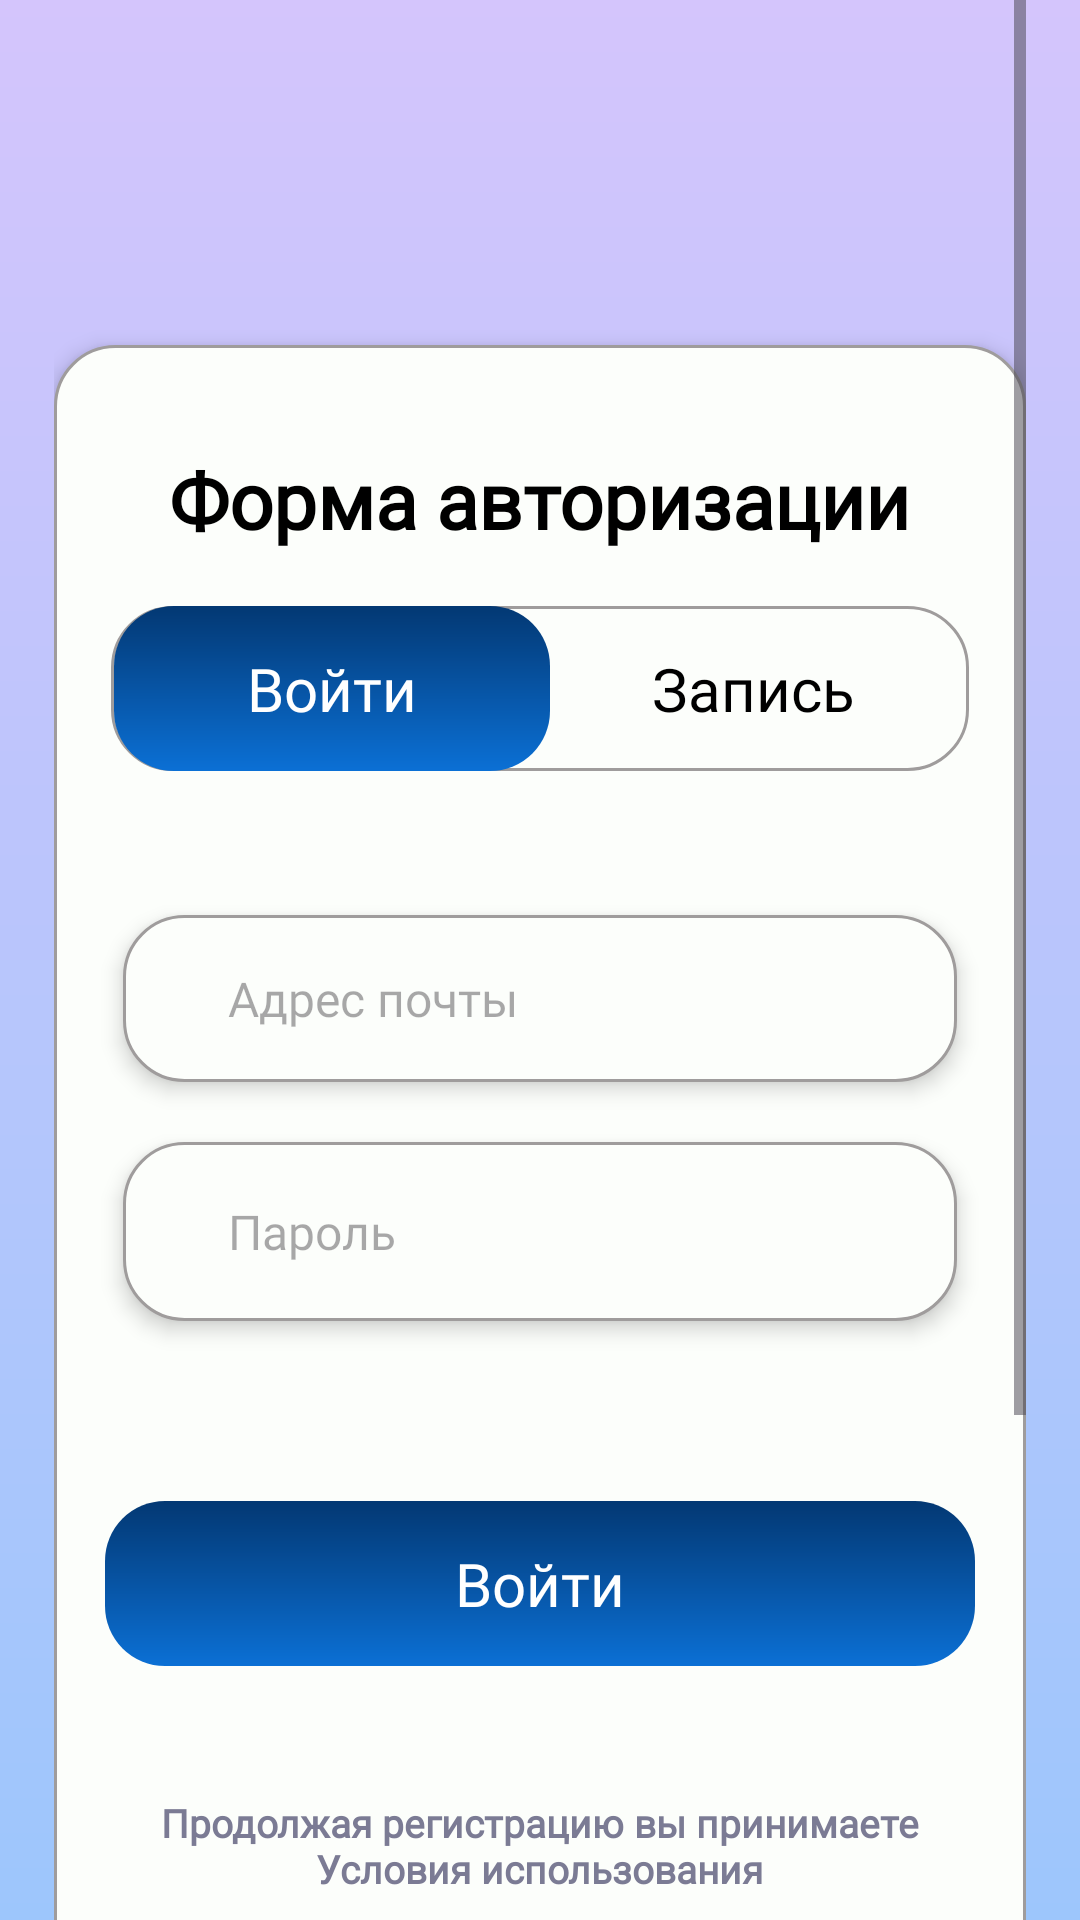

Layout XML and referenced resources for this Android screen:
<!-- AndroidManifest.xml: application theme Theme.AndroidMessage1 -->
<!-- res/layout/activity_login.xml -->
<?xml version="1.0" encoding="utf-8"?>
<androidx.constraintlayout.widget.ConstraintLayout xmlns:android="http://schemas.android.com/apk/res/android"
    xmlns:app="http://schemas.android.com/apk/res-auto"
    xmlns:tools="http://schemas.android.com/tools"
    android:id="@+id/main"
    android:layout_width="match_parent"
    android:layout_height="match_parent"
    tools:context=".LoginActivity"
    android:background="@color/white">

    <LinearLayout
        android:background="#FFFFFF"
        android:orientation="vertical"
        android:layout_width="match_parent"
        android:layout_height="match_parent">
        <ScrollView
            android:id="@+id/forma_1"
            android:layout_width="match_parent"
            android:layout_height="wrap_content"
            android:layout_weight="1"
            android:background="@drawable/forma"
            android:paddingHorizontal="18dp">
            <LinearLayout
                android:layout_width="match_parent"
                android:layout_height="match_parent"
                android:orientation="vertical">
                <LinearLayout
                    android:id="@+id/basic_1"
                    android:layout_width="match_parent"
                    android:layout_height="wrap_content"
                    android:gravity="center_horizontal"
                    android:background="@drawable/stroke"
                    android:layout_marginTop="115dp"
                    android:layout_marginBottom="191dp"
                    android:elevation="4dp"
                    android:orientation="vertical">

                    <TextView

                        android:id="@+id/login_form_1"
                        android:layout_width="wrap_content"
                        android:layout_height="wrap_content"
                        android:layout_marginTop="34dp"
                        android:layout_marginBottom="18dp"
                        android:fontFamily="@font/montserrat_extrabold"
                        android:text="Форма авторизации"
                        android:textColor="#000000"
                        android:textSize="26sp"
                        android:textStyle="bold" />

                    <LinearLayout
                        android:id="@+id/button_general_1"
                        android:layout_width="match_parent"
                        android:layout_height="wrap_content"
                        android:layout_marginLeft="19dp"
                        android:layout_marginRight="19dp"
                        android:layout_marginBottom="48dp"
                        android:background="@drawable/stroke"
                        android:clickable="true"
                        android:focusable="true"
                        android:focusableInTouchMode="true"
                        android:foreground="?attr/selectableItemBackground"
                        android:gravity="center_vertical"
                        android:orientation="horizontal">

                        <LinearLayout
                            android:id="@+id/login_button_1"
                            android:layout_width="0dp"
                            android:layout_height="wrap_content"
                            android:layout_marginStart="1dp"
                            android:layout_marginEnd="34dp"
                            android:layout_weight="1"
                            android:background="@drawable/switch_blue"
                            android:clickable="true"
                            android:focusable="true"
                            android:gravity="center_horizontal"
                            android:orientation="vertical"
                            android:paddingVertical="14dp">

                            <TextView
                                android:id="@+id/text_login_1"
                                android:layout_width="wrap_content"
                                android:layout_height="wrap_content"
                                android:fontFamily="@font/montserrat_medium"
                                android:text="Войти"
                                android:textColor="#FFFFFF"
                                android:textSize="20sp" />
                        </LinearLayout>

                        <TextView
                            android:id="@+id/text_sing_up_1"
                            android:layout_width="wrap_content"
                            android:layout_height="wrap_content"
                            android:layout_marginEnd="38dp"
                            android:fontFamily="@font/montserrat_medium"
                            android:text="Запись"
                            android:textColor="#000000"
                            android:textSize="20sp"
                            android:onClick="openRegisterActivity"/>
                    </LinearLayout>

                    <EditText
                        android:id="@+id/email_text_1"
                        android:layout_width="match_parent"
                        android:layout_height="wrap_content"
                        android:layout_marginHorizontal="23dp"
                        android:layout_marginBottom="20dp"
                        android:background="@drawable/stroke"
                        android:elevation="4dp"
                        android:fontFamily="@font/montserrat_medium"
                        android:hint="Адрес почты"
                        android:inputType="text"
                        android:paddingHorizontal="35dp"
                        android:paddingVertical="17dp"
                        android:textColor="#9F9C9C"
                        android:textSize="16sp" />

                    <EditText
                        android:id="@+id/password_text_1"
                        android:layout_width="match_parent"
                        android:layout_height="wrap_content"
                        android:layout_marginHorizontal="23dp"
                        android:layout_marginBottom="60dp"
                        android:background="@drawable/stroke"
                        android:elevation="4dp"
                        android:fontFamily="@font/montserrat_medium"
                        android:hint="Пароль"
                        android:inputType="text"
                        android:paddingHorizontal="35dp"
                        android:paddingVertical="19dp"
                        android:textColor="#9F9C9C"
                        android:textSize="16sp" />
                    <LinearLayout
                        android:id="@+id/button_login_1"
                        android:layout_width="match_parent"
                        android:layout_height="wrap_content"
                        android:gravity="center_horizontal"
                        android:background="@drawable/switch_blue"
                        android:paddingTop="14dp"
                        android:paddingBottom="14dp"
                        android:layout_marginBottom="122dp"
                        android:layout_marginLeft="17dp"
                        android:layout_marginRight="17dp"
                        android:clickable="true"
                        android:focusable="true"
                        android:focusableInTouchMode="true"
                        android:foreground="?attr/selectableItemBackground"
                        android:orientation="vertical">

                        <TextView
                            android:id="@+id/button_text"
                            android:layout_width="wrap_content"
                            android:layout_height="wrap_content"
                            android:fontFamily="@font/montserrat_medium"
                            android:text="Войти"
                            android:textColor="#FFFFFF"
                            android:textSize="20sp" />
                    </LinearLayout>

                    <TextView
                        android:id="@+id/political_button_1"
                        android:layout_width="307dp"
                        android:layout_height="wrap_content"
                        android:layout_marginTop="-80dp"
                        android:layout_marginBottom="25dp"
                        android:clickable="true"
                        android:focusable="true"
                        android:fontFamily="@font/montserrat_medium"
                        android:gravity="center"
                        android:padding="1dp"
                        android:text="Продолжая регистрацию вы принимаете Условия использования"
                        android:textColor="#7B7B94"
                        android:textSize="13sp"
                        android:textStyle="bold" />

                </LinearLayout>
            </LinearLayout>
        </ScrollView>
    </LinearLayout>





</androidx.constraintlayout.widget.ConstraintLayout>
<!-- resources referenced by this layout -->
<resources>
  <color name="white">#FFFFFFFF</color>
  <!-- drawable forma (drawable) -->
  <?xml version="1.0" encoding="UTF-8"?>
  <shape
      xmlns:android="http://schemas.android.com/apk/res/android">
      <gradient
          android:startColor="#D4C5FC"
          android:endColor="#9DC6FC"
          android:angle="270"
          />
  </shape>
  <!-- drawable stroke (drawable) -->
  <?xml version="1.0" encoding="UTF-8"?>
  <shape
      xmlns:android="http://schemas.android.com/apk/res/android">
      <solid
          android:color="#FCFEFB"
          />
      <stroke
          android:color="#9F9C9C"
          android:width="1dp"
          />
      <corners
          android:radius="20dp"
          />
  </shape>
  <!-- drawable switch_blue (drawable) -->
  <?xml version="1.0" encoding="UTF-8"?>
  <shape
      xmlns:android="http://schemas.android.com/apk/res/android">
      <gradient
          android:startColor="#033873"
          android:endColor="#0B70D5"
          android:angle="270"
          />
      <corners
          android:radius="20dp"
          />
  </shape>
  <style name="Theme.AndroidMessage1" parent="Base.Theme.AndroidMessage1" />
  <style name="Base.Theme.AndroidMessage1" parent="Theme.Material3.DayNight.NoActionBar">
          
          
      </style>
</resources>
